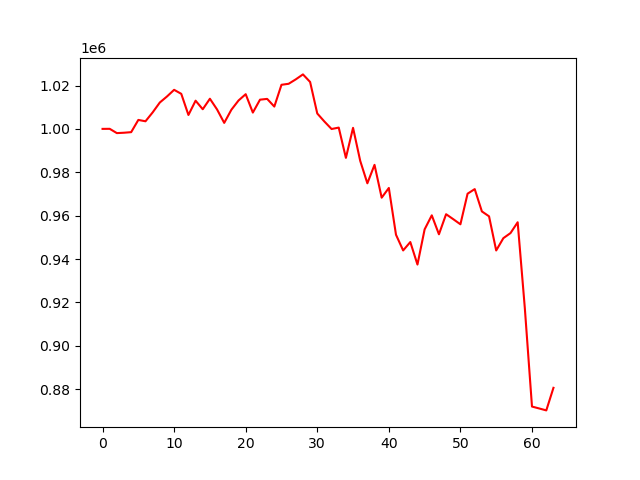

Values plotted in this chart, from the file beside it:
account_value, date, daily_return
1000000, 2025-01-07, 
1000028, 2025-01-08, 2.849999999998687e-05
998052, 2025-01-10, -0.001977
998227, 2025-01-13, 0.0001757
998492, 2025-01-14, 0.0002647
1004134, 2025-01-15, 0.005651
1003507, 2025-01-16, -0.0006244
1007596, 2025-01-17, 0.004075
1012158, 2025-01-21, 0.004528
1014932, 2025-01-22, 0.002741
1018012, 2025-01-23, 0.003034
1016159, 2025-01-24, -0.00182
1006417, 2025-01-27, -0.009588
1013003, 2025-01-28, 0.006544
1009055, 2025-01-29, -0.003898
1013902, 2025-01-30, 0.004803
1008955, 2025-01-31, -0.004879
1002764, 2025-02-03, -0.006137
1008827, 2025-02-04, 0.006047
1013093, 2025-02-05, 0.004229
1015996, 2025-02-06, 0.002865
1007518, 2025-02-07, -0.008344
1013472, 2025-02-10, 0.00591
1013830, 2025-02-11, 0.0003527
1010288, 2025-02-12, -0.003494
1020333, 2025-02-13, 0.009943
1020795, 2025-02-14, 0.0004531
1022841, 2025-02-18, 0.002004
1025124, 2025-02-19, 0.002232
1021640, 2025-02-20, -0.003399
1007102, 2025-02-21, -0.01423
1003385, 2025-02-24, -0.003691
999939, 2025-02-25, -0.003435
1000598, 2025-02-26, 0.0006595
986637, 2025-02-27, -0.01395
1000484, 2025-02-28, 0.01404
985274, 2025-03-03, -0.0152
974910, 2025-03-04, -0.01052
983416, 2025-03-05, 0.008725
968278, 2025-03-06, -0.01539
972761, 2025-03-07, 0.00463
951194, 2025-03-10, -0.02217
943950, 2025-03-11, -0.007616
947817, 2025-03-12, 0.004097
937443, 2025-03-13, -0.01094
953666, 2025-03-14, 0.01731
960137, 2025-03-17, 0.006786
951396, 2025-03-18, -0.009105
960656, 2025-03-19, 0.009734
958364, 2025-03-20, -0.002386
956008, 2025-03-21, -0.002459
970109, 2025-03-24, 0.01475
972235, 2025-03-25, 0.002192
961943, 2025-03-26, -0.01059
959685, 2025-03-27, -0.002348
943938, 2025-03-28, -0.01641
949610, 2025-03-31, 0.006009
951955, 2025-04-01, 0.00247
956945, 2025-04-02, 0.005241
917364, 2025-04-03, -0.04136
... 4 more rows
